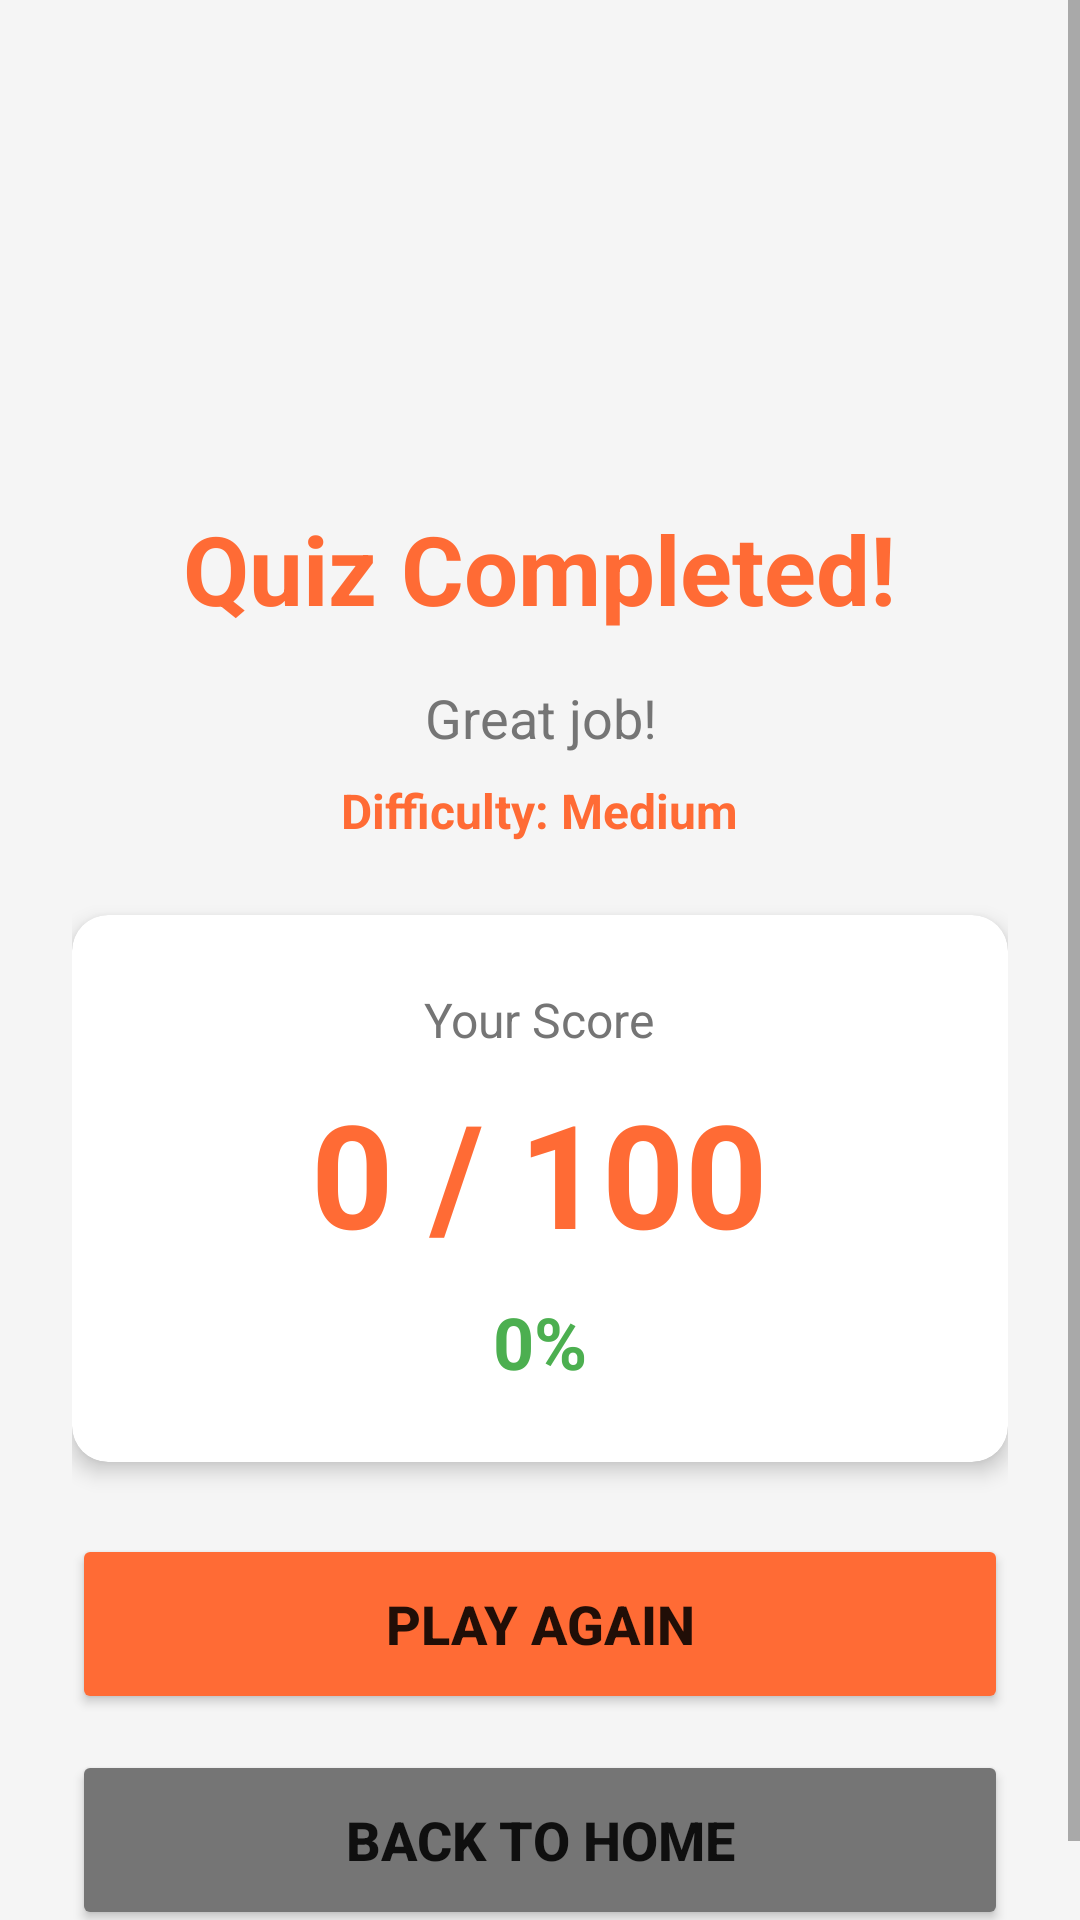

Produce the Android XML layout that renders to this screen, including the resource entries it uses.
<!-- AndroidManifest.xml: application theme Theme.QuizMaster -->
<!-- res/layout/activity_result.xml -->
<?xml version="1.0" encoding="utf-8"?>
<ScrollView xmlns:android="http://schemas.android.com/apk/res/android"
    xmlns:app="http://schemas.android.com/apk/res-auto"
    android:layout_width="match_parent"
    android:layout_height="match_parent"
    android:background="@color/background"
    android:fillViewport="true">

    <LinearLayout
        android:layout_width="match_parent"
        android:layout_height="wrap_content"
        android:orientation="vertical"
        android:gravity="center"
        android:padding="24dp">

        <ImageView
            android:layout_width="120dp"
            android:layout_height="120dp"
            android:src="@drawable/ic_trophy"
            android:contentDescription="Trophy"
            android:layout_marginBottom="24dp" />

        <TextView
            android:layout_width="wrap_content"
            android:layout_height="wrap_content"
            android:text="Quiz Completed!"
            android:textSize="32sp"
            android:textStyle="bold"
            android:textColor="@color/primary"
            android:layout_marginBottom="16dp" />

        <TextView
            android:id="@+id/tvMessage"
            android:layout_width="wrap_content"
            android:layout_height="wrap_content"
            android:text="Great job!"
            android:textSize="18sp"
            android:textColor="@color/textSecondary"
            android:textAlignment="center"
            android:layout_marginBottom="8dp" />

        <TextView
            android:id="@+id/tvDifficultyResult"
            android:layout_width="wrap_content"
            android:layout_height="wrap_content"
            android:text="Difficulty: Medium"
            android:textSize="16sp"
            android:textColor="@color/primary"
            android:textStyle="bold"
            android:layout_marginBottom="24dp" />

        <androidx.cardview.widget.CardView
            android:layout_width="match_parent"
            android:layout_height="wrap_content"
            app:cardCornerRadius="12dp"
            app:cardElevation="4dp"
            app:cardBackgroundColor="@color/cardBackground"
            android:layout_marginBottom="24dp">

            <LinearLayout
                android:layout_width="match_parent"
                android:layout_height="wrap_content"
                android:orientation="vertical"
                android:padding="24dp"
                android:gravity="center">

                <TextView
                    android:layout_width="wrap_content"
                    android:layout_height="wrap_content"
                    android:text="Your Score"
                    android:textSize="16sp"
                    android:textColor="@color/textSecondary"
                    android:layout_marginBottom="8dp" />

                <TextView
                    android:id="@+id/tvScore"
                    android:layout_width="wrap_content"
                    android:layout_height="wrap_content"
                    android:text="0 / 100"
                    android:textSize="48sp"
                    android:textStyle="bold"
                    android:textColor="@color/primary"
                    android:layout_marginBottom="8dp" />

                <TextView
                    android:id="@+id/tvPercentage"
                    android:layout_width="wrap_content"
                    android:layout_height="wrap_content"
                    android:text="0%"
                    android:textSize="24sp"
                    android:textStyle="bold"
                    android:textColor="@color/accent" />
            </LinearLayout>
        </androidx.cardview.widget.CardView>

        
        <TextView
            android:id="@+id/tvWrongCount"
            android:layout_width="wrap_content"
            android:layout_height="wrap_content"
            android:text="You got 3 questions wrong"
            android:textSize="16sp"
            android:textColor="@color/red"
            android:textStyle="bold"
            android:layout_marginBottom="16dp"
            android:visibility="gone" />

        
        <Button
            android:id="@+id/btnReviewAnswers"
            android:layout_width="match_parent"
            android:layout_height="60dp"
            android:text="REVIEW WRONG ANSWERS"
            android:textSize="16sp"
            android:textStyle="bold"
            android:backgroundTint="@color/orange"
            android:layout_marginBottom="12dp"
            android:visibility="gone" />

        <Button
            android:id="@+id/btnPlayAgain"
            android:layout_width="match_parent"
            android:layout_height="60dp"
            android:text="PLAY AGAIN"
            android:textSize="18sp"
            android:textStyle="bold"
            android:backgroundTint="@color/primary"
            android:layout_marginBottom="12dp" />

        <Button
            android:id="@+id/btnHome"
            android:layout_width="match_parent"
            android:layout_height="60dp"
            android:text="BACK TO HOME"
            android:textSize="18sp"
            android:textStyle="bold"
            android:backgroundTint="@color/textSecondary" />

    </LinearLayout>
</ScrollView>
<!-- resources referenced by this layout -->
<resources>
  <color name="accent">#4CAF50</color>
  <color name="background">#F5F5F5</color>
  <color name="cardBackground">#FFFFFF</color>
  <color name="orange">#FF9800</color>
  <color name="primary">#FF6B35</color>
  <color name="red">#F44336</color>
  <color name="textSecondary">#757575</color>
  <style name="Theme.QuizMaster" parent="Theme.MaterialComponents.DayNight.DarkActionBar">
          
          <item name="colorPrimary">@color/primary</item>
          <item name="colorPrimaryVariant">@color/primaryDark</item>
          <item name="colorOnPrimary">@color/white</item>
          
          <item name="colorSecondary">@color/accent</item>
          <item name="colorSecondaryVariant">@color/accent</item>
          <item name="colorOnSecondary">@color/black</item>
          
          <item name="android:windowBackground">@color/background</item>
          <item name="android:colorBackground">@color/background</item>
          
          <item name="android:statusBarColor">?attr/colorPrimaryVariant</item>
      </style>
  <color name="primaryDark">#E55A2B</color>
  <color name="white">#FFFFFF</color>
  <color name="black">#000000</color>
</resources>
